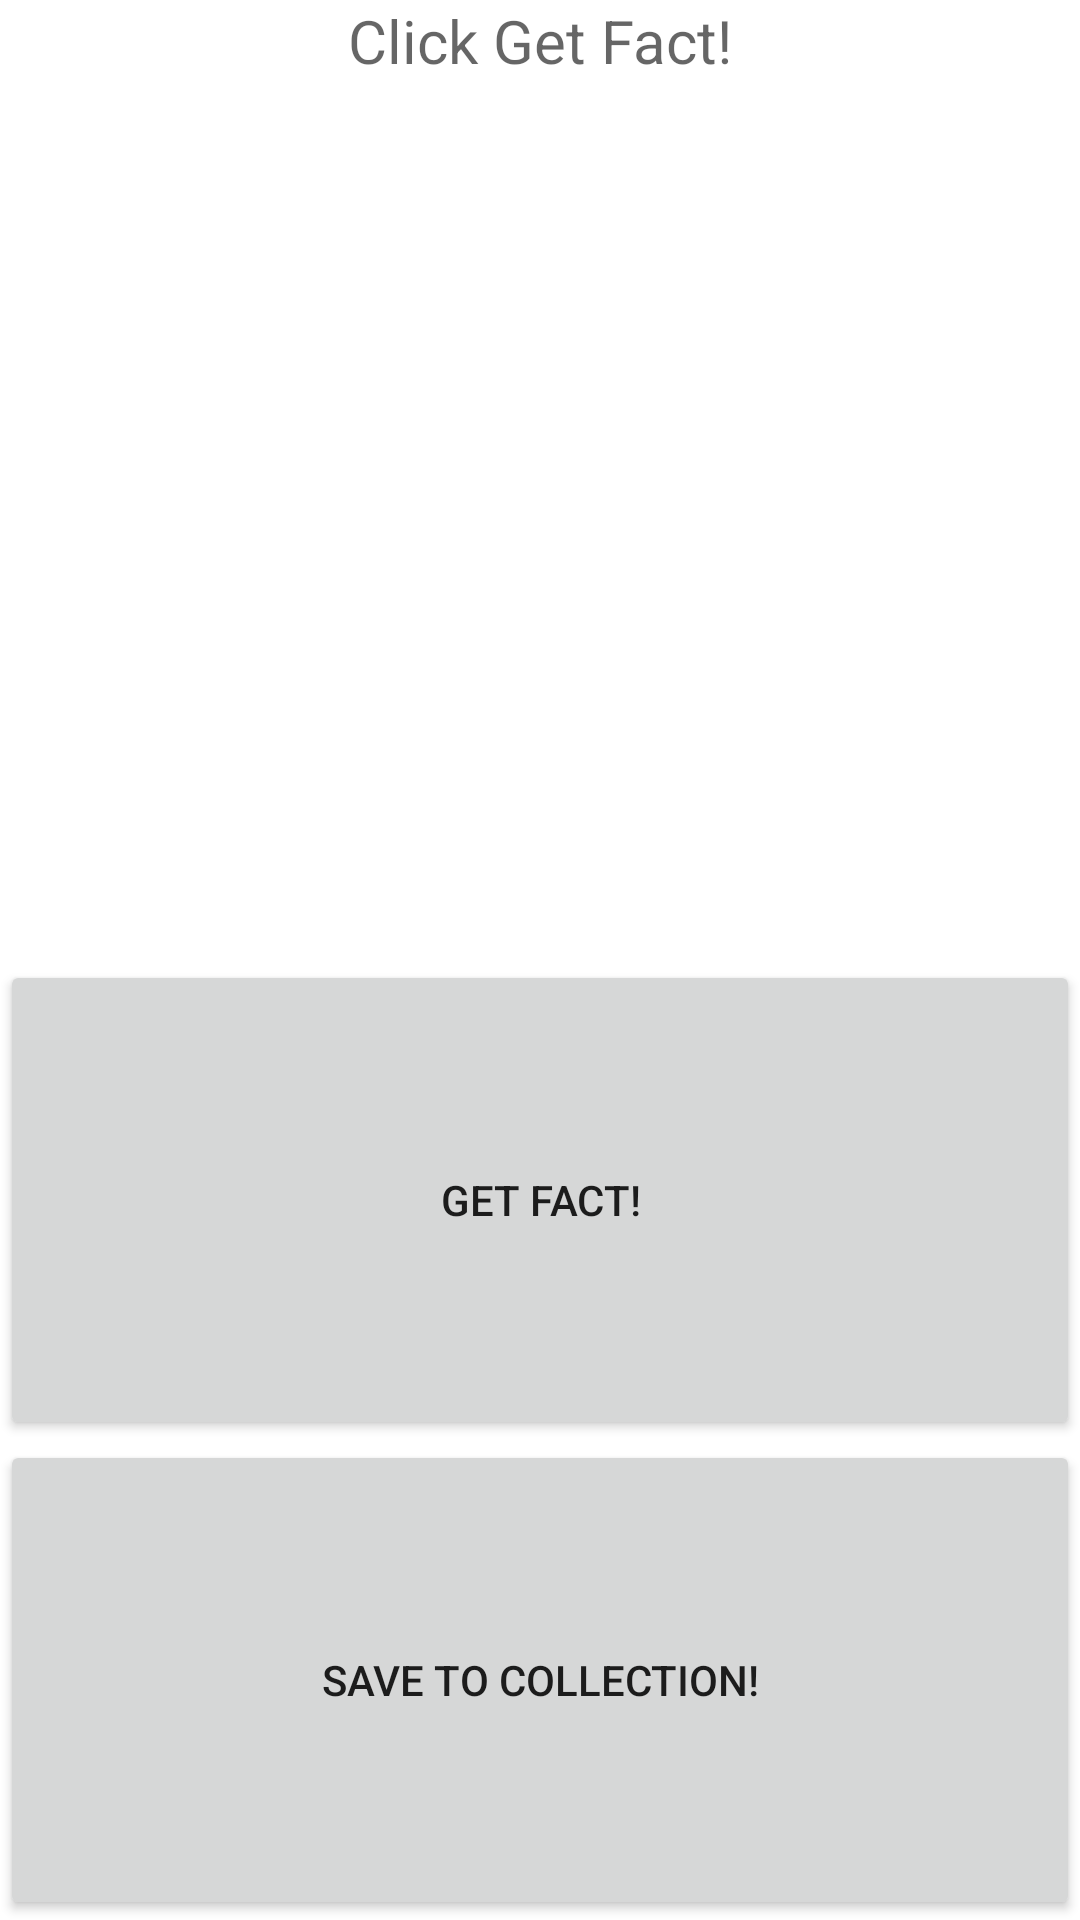

Android layout source for this screen:
<!-- AndroidManifest.xml: application theme Theme.NumberFacts -->
<!-- res/layout/fragment_get_fact.xml -->
<?xml version="1.0" encoding="utf-8"?>
<androidx.constraintlayout.widget.ConstraintLayout xmlns:android="http://schemas.android.com/apk/res/android"
    xmlns:app="http://schemas.android.com/apk/res-auto"
    xmlns:tools="http://schemas.android.com/tools"
    android:id="@+id/frameLayout"
    android:layout_width="match_parent"
    android:layout_height="match_parent"
    tools:context=".GetFactFragment">

    <Button
        android:id="@+id/getFact_"
        android:layout_width="0dp"
        android:layout_height="0dp"
        android:text="Get Fact!"
        app:layout_constraintBottom_toTopOf="@+id/guideline4"
        app:layout_constraintEnd_toEndOf="parent"
        app:layout_constraintHorizontal_bias="0.558"
        app:layout_constraintStart_toStartOf="parent"
        app:layout_constraintTop_toTopOf="@+id/guideline3" />

    <Button
        android:id="@+id/saveFact_"
        android:layout_width="0dp"
        android:layout_height="0dp"
        android:text="Save to Collection!"
        app:layout_constraintBottom_toBottomOf="parent"
        app:layout_constraintEnd_toEndOf="parent"
        app:layout_constraintStart_toStartOf="parent"
        app:layout_constraintTop_toTopOf="@+id/guideline4"
        app:layout_constraintVertical_bias="0.52" />

    <TextView
        android:id="@+id/factView"
        android:layout_width="0dp"
        android:layout_height="0dp"
        android:autoSizeTextType="none"
        android:hint="Click Get Fact!"
        android:textAlignment="center"
        android:textSize="20sp"
        app:flow_horizontalAlign="center"
        app:flow_verticalAlign="center"
        app:layout_constraintBottom_toTopOf="@+id/guideline3"
        app:layout_constraintEnd_toEndOf="parent"
        app:layout_constraintStart_toStartOf="parent"
        app:layout_constraintTop_toTopOf="parent" />

    <androidx.constraintlayout.widget.Guideline
        android:id="@+id/guideline3"
        android:layout_width="wrap_content"
        android:layout_height="wrap_content"
        android:orientation="horizontal"
        app:layout_constraintGuide_percent="0.5" />

    <androidx.constraintlayout.widget.Guideline
        android:id="@+id/guideline4"
        android:layout_width="wrap_content"
        android:layout_height="wrap_content"
        android:orientation="horizontal"
        app:layout_constraintGuide_percent="0.75" />
</androidx.constraintlayout.widget.ConstraintLayout>
<!-- resources referenced by this layout -->
<resources>
  <style name="Theme.NumberFacts" parent="Theme.MaterialComponents.Light.DarkActionBar">
          
          <item name="colorPrimary">@color/purple_500</item>
          <item name="colorPrimaryVariant">@color/purple_700</item>
          <item name="colorOnPrimary">@color/white</item>
          
          <item name="colorSecondary">@color/teal_200</item>
          <item name="colorSecondaryVariant">@color/teal_700</item>
          <item name="colorOnSecondary">@color/black</item>
          
          <item name="android:statusBarColor" tools:targetApi="l">?attr/colorPrimaryVariant</item>
          
      </style>
  <!-- not gathered from this repository: default colours our renderer supplied (Android Studio template values) -->
  <color name="purple_500">#FF6200EE</color>
  <color name="purple_700">#FF3700B3</color>
  <color name="teal_200">#FF03DAC5</color>
  <color name="teal_700">#FF018786</color>
  <color name="black">#FF000000</color>
  <color name="white">#FFFFFFFF</color>
</resources>
